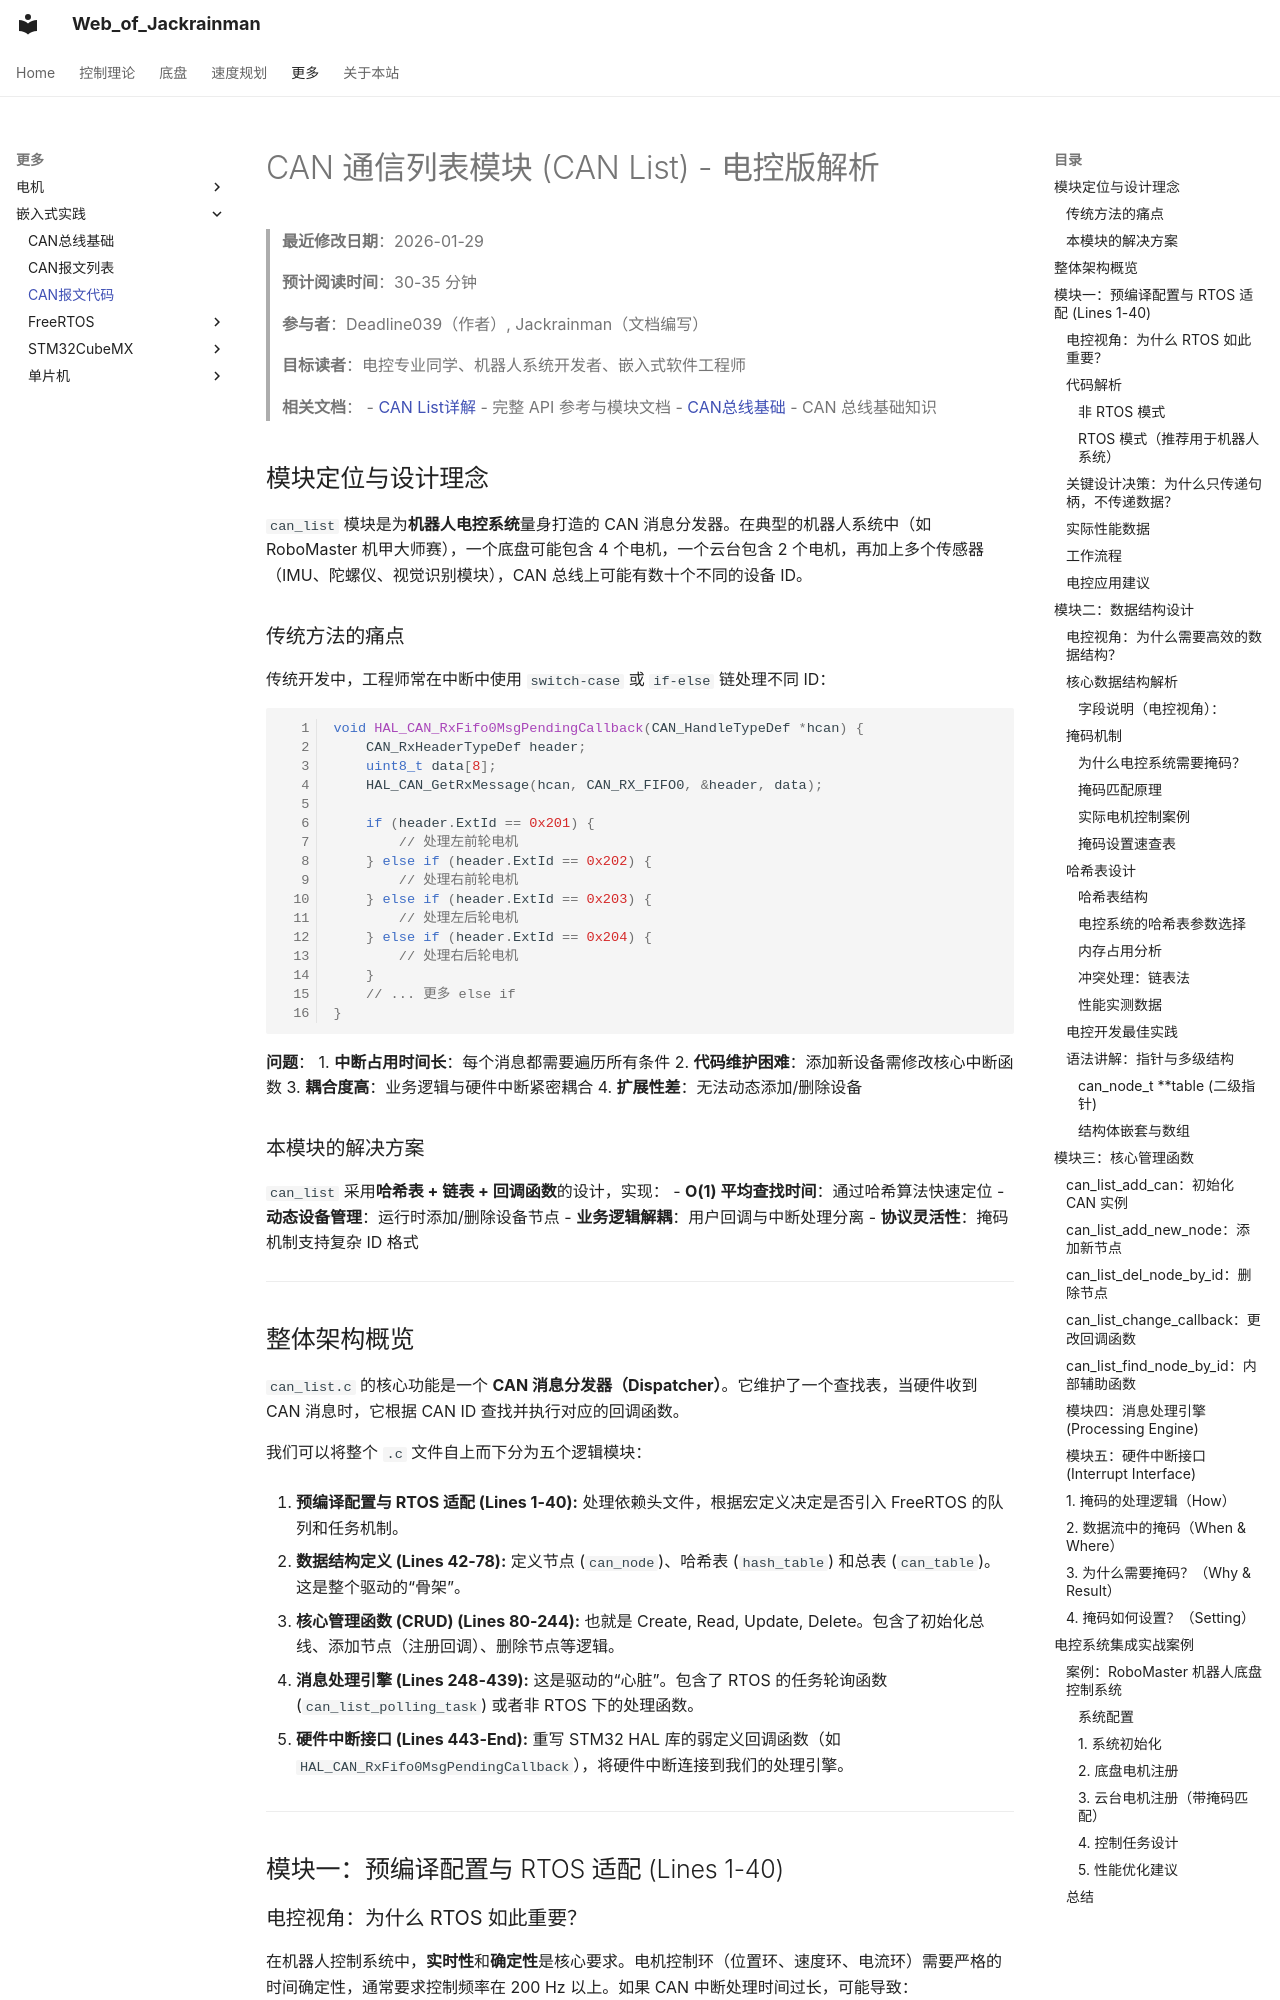

repository: Jackrainman/jackrainman.github.io · page: zh/CAN/CAN_List代码/index.html · generator: mkdocs

# CAN 通信列表模块 (CAN List) - 电控版解析

> **最近修改日期**：2026-01-29
>
> **预计阅读时间**：30-35 分钟
>
> **参与者**：Deadline039（作者）, Jackrainman（文档编写）
>
> **目标读者**：电控专业同学、机器人系统开发者、嵌入式软件工程师
>
> **相关文档**：
> - [CAN List详解](./CAN_List.md) - 完整 API 参考与模块文档
> - [CAN总线基础](./CAN总线基础.md) - CAN 总线基础知识

## 模块定位与设计理念

`can_list` 模块是为**机器人电控系统**量身打造的 CAN 消息分发器。在典型的机器人系统中（如 RoboMaster 机甲大师赛），一个底盘可能包含 4 个电机，一个云台包含 2 个电机，再加上多个传感器（IMU、陀螺仪、视觉识别模块），CAN 总线上可能有数十个不同的设备 ID。

### 传统方法的痛点

传统开发中，工程师常在中断中使用 `switch-case` 或 `if-else` 链处理不同 ID：

```c
void HAL_CAN_RxFifo0MsgPendingCallback(CAN_HandleTypeDef *hcan) {
    CAN_RxHeaderTypeDef header;
    uint8_t data[8];
    HAL_CAN_GetRxMessage(hcan, CAN_RX_FIFO0, &header, data);

    if (header.ExtId == 0x201) {
        // 处理左前轮电机
    } else if (header.ExtId == 0x202) {
        // 处理右前轮电机
    } else if (header.ExtId == 0x203) {
        // 处理左后轮电机
    } else if (header.ExtId == 0x204) {
        // 处理右后轮电机
    }
    // ... 更多 else if
}
```

**问题**：
1. **中断占用时间长**：每个消息都需要遍历所有条件
2. **代码维护困难**：添加新设备需修改核心中断函数
3. **耦合度高**：业务逻辑与硬件中断紧密耦合
4. **扩展性差**：无法动态添加/删除设备

### 本模块的解决方案

`can_list` 采用**哈希表 + 链表 + 回调函数**的设计，实现：
- **O(1) 平均查找时间**：通过哈希算法快速定位
- **动态设备管理**：运行时添加/删除设备节点
- **业务逻辑解耦**：用户回调与中断处理分离
- **协议灵活性**：掩码机制支持复杂 ID 格式

---

## 整体架构概览

`can_list.c` 的核心功能是一个 **CAN 消息分发器（Dispatcher）**。它维护了一个查找表，当硬件收到 CAN 消息时，它根据 CAN ID 查找并执行对应的回调函数。

我们可以将整个 `.c` 文件自上而下分为五个逻辑模块：

1. **预编译配置与 RTOS 适配 (Lines 1-40):** 处理依赖头文件，根据宏定义决定是否引入 FreeRTOS 的队列和任务机制。

2. **数据结构定义 (Lines 42-78):** 定义节点 (`can_node`)、哈希表 (`hash_table`) 和总表 (`can_table`)。这是整个驱动的“骨架”。

3. **核心管理函数 (CRUD) (Lines 80-244):** 也就是 Create, Read, Update, Delete。包含了初始化总线、添加节点（注册回调）、删除节点等逻辑。

4. **消息处理引擎 (Lines 248-439):** 这是驱动的“心脏”。包含了 RTOS 的任务轮询函数 (`can_list_polling_task`) 或者非 RTOS 下的处理函数。

5. **硬件中断接口 (Lines 443-End):** 重写 STM32 HAL 库的弱定义回调函数（如 `HAL_CAN_RxFifo0MsgPendingCallback`），将硬件中断连接到我们的处理引擎。

---

## 模块一：预编译配置与 RTOS 适配 (Lines 1-40)

### 电控视角：为什么 RTOS 如此重要？

在机器人控制系统中，**实时性**和**确定性**是核心要求。电机控制环（位置环、速度环、电流环）需要严格的时间确定性，通常要求控制频率在 200 Hz 以上。如果 CAN 中断处理时间过长，可能导致：

1. **控制环抖动**：中断处理时间不稳定，导致控制周期波动
2. **中断丢失**：高频 CAN 消息可能被遗漏
3. **系统卡顿**：其他高优先级任务（如姿态解算）被阻塞
